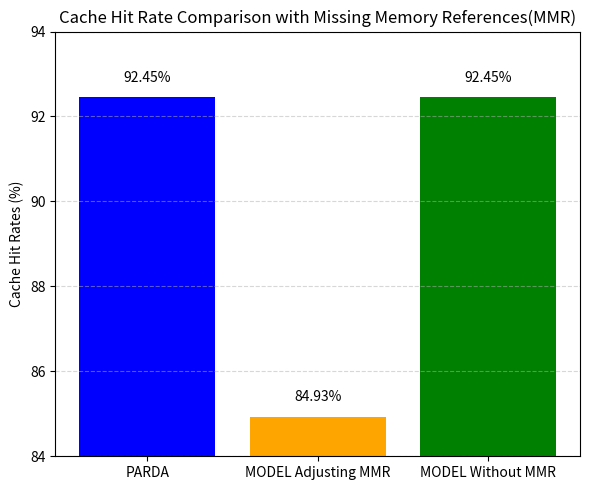

Write the Python code that produced this figure.
import matplotlib.pyplot as plt

# Data
labels = ["PARDA", "MODEL Adjusting MMR", "MODEL Without MMR"]
values = [92.45, 84.93, 92.45]
colors = ["blue", "orange", "green"]

# Plotting
plt.figure(figsize=(6, 5))
bars = plt.bar(labels, values, color=colors)

# Adding percentage labels on top of each bar
for bar, value in zip(bars, values):
    plt.text(bar.get_x() + bar.get_width() / 2, value + 0.3, f'{value:.2f}%', ha='center', va='bottom', fontsize=10)

# Titles and labels
plt.title("Cache Hit Rate Comparison with Missing Memory References(MMR)")
plt.ylabel("Cache Hit Rates (%)")
plt.ylim(84, 94)
plt.grid(axis='y', linestyle='--', alpha=0.5)

plt.tight_layout()
plt.show()